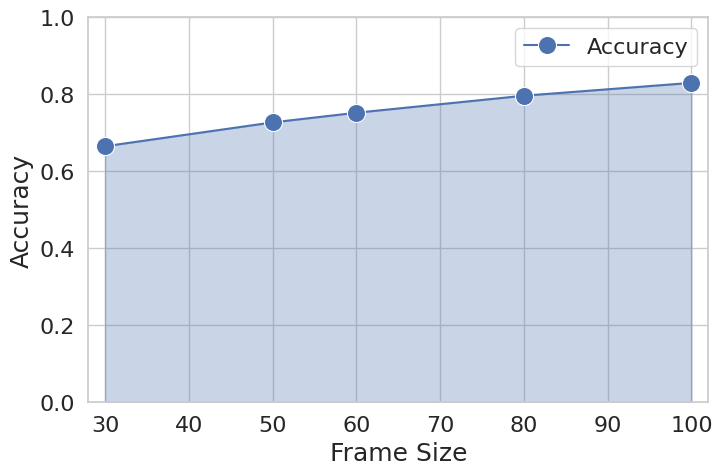

Python code for this plot:
import matplotlib.pyplot as plt
import seaborn as sns
import numpy as np

# Datos
frame_size = [30, 50, 60, 80, 100]
accuracy = [0.6649, 0.7269, 0.752, 0.7962, 0.8296]

# Configurar estilo de Seaborn
sns.set(style="whitegrid")

# Crear la figura y el eje
plt.figure(figsize=(8, 5))
plt.xticks(fontsize=16)
plt.yticks(fontsize=16)
# Graficar la línea
sns.lineplot(x=frame_size, y=accuracy, marker='o', markersize=13, color='b', label='Accuracy')

# Agregar el área sombreada con transparencia
plt.fill_between(frame_size, accuracy, alpha=0.3, color='b')

plt.xlim(28, 102)  # Límites del eje X
plt.ylim(0.0,1)  # Límites del eje Y

# Etiquetas y título
plt.xlabel("Frame Size",fontsize=18)
plt.ylabel("Accuracy",fontsize=18)
plt.legend(fontsize=16)

# Mostrar la gráfica
plt.show()
